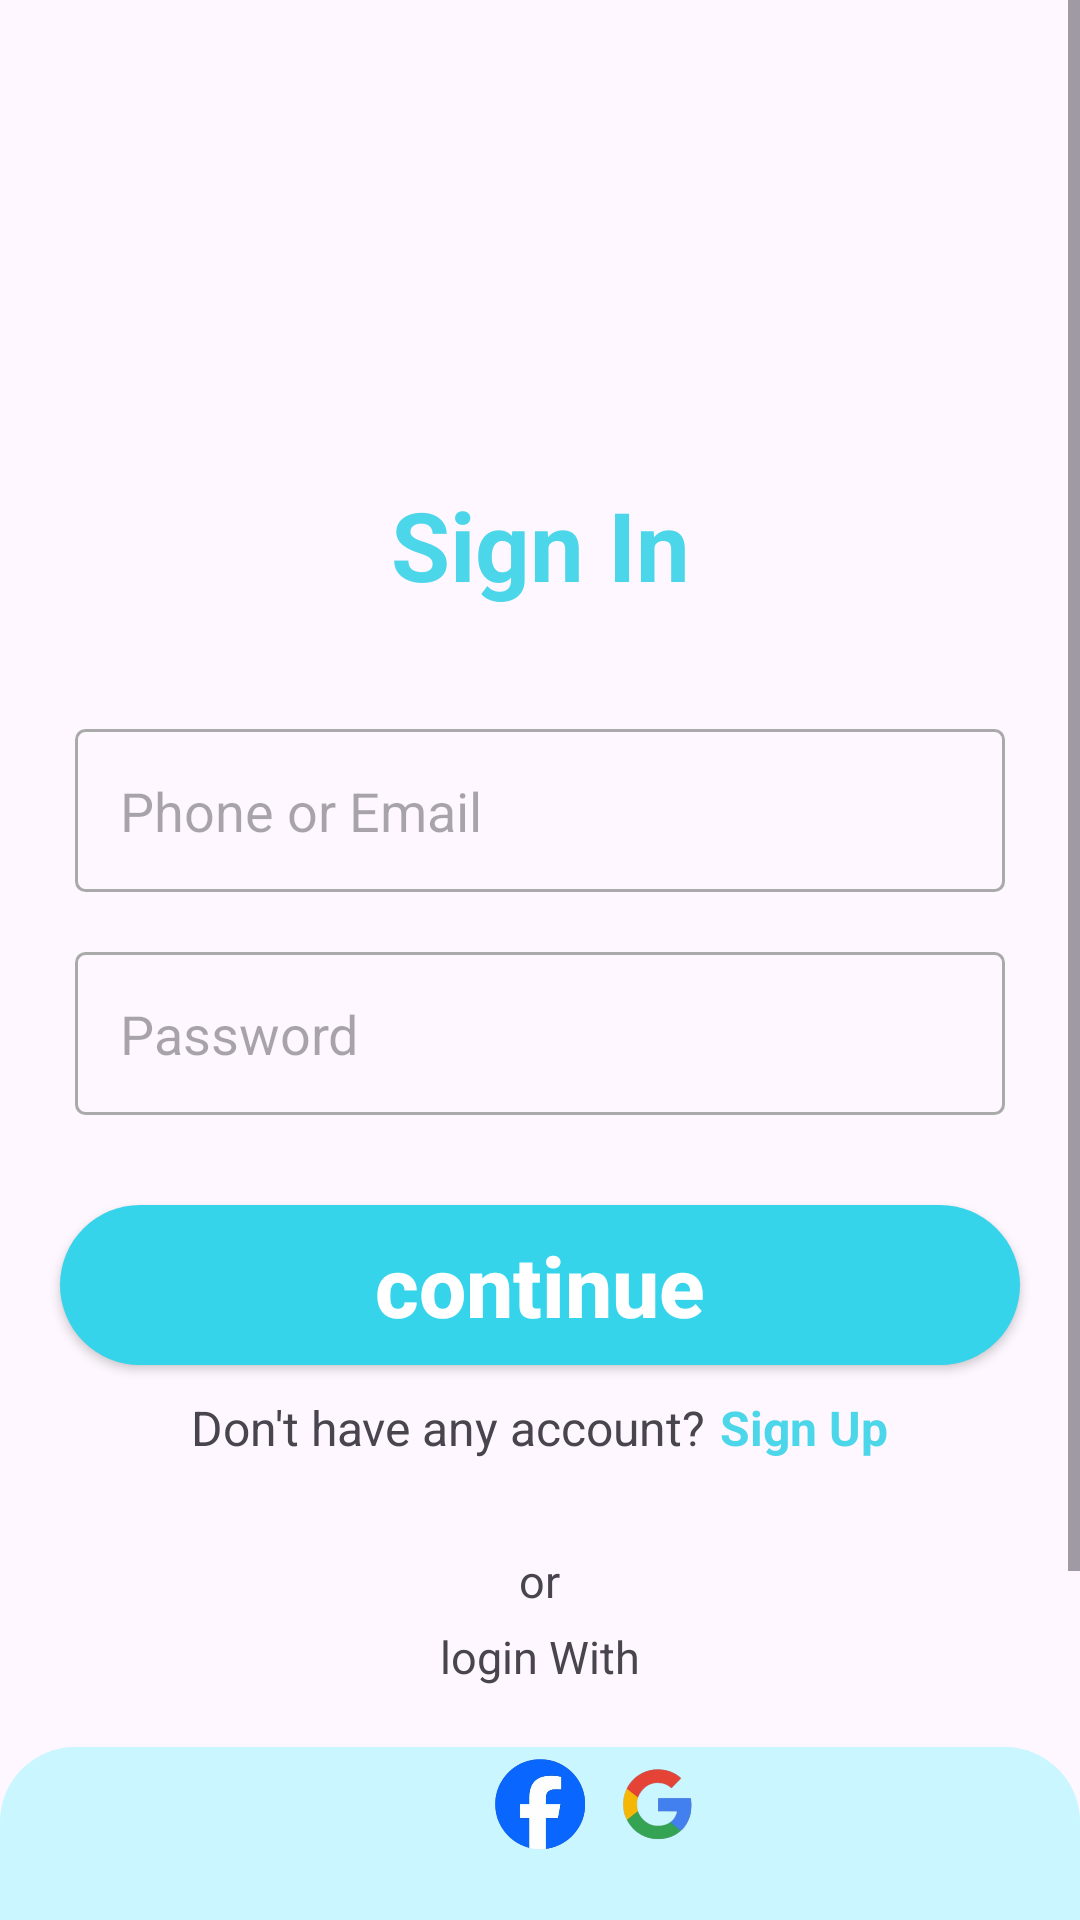

Android layout source for this screen:
<!-- AndroidManifest.xml: application theme Theme.Upokotha -->
<!-- res/layout/activity_sign_in.xml -->
<?xml version="1.0" encoding="utf-8"?>
<LinearLayout xmlns:android="http://schemas.android.com/apk/res/android"
    xmlns:app="http://schemas.android.com/apk/res-auto"
    xmlns:tools="http://schemas.android.com/tools"
    android:layout_width="match_parent"
    android:layout_height="match_parent"
    tools:context=".SignIn">

    <ScrollView
        android:layout_width="match_parent"
        android:layout_height="match_parent">

        <LinearLayout
            android:orientation="vertical"
            android:layout_width="match_parent"
            android:layout_height="wrap_content">

            <TextView
                android:layout_width="match_parent"
                android:layout_height="wrap_content"
                android:text="Sign In"
                android:textSize="32sp"
                android:textStyle="bold"
                android:textColor="@color/sky_blue"
                android:gravity="center"
                android:layout_marginTop="160dp"/>


            <EditText

                android:hint="Phone or Email"
                android:textCursorDrawable="@drawable/carsor_color"
                android:layout_marginLeft="25dp"
                android:layout_marginRight="25dp"
                android:layout_marginTop="40dp"
                android:padding="15dp"
                android:layout_width="match_parent"
                android:layout_height="wrap_content"
                android:background="@drawable/edt_background"/>


            <EditText

                android:hint="Password"
                android:textCursorDrawable="@drawable/carsor_color"
                android:layout_marginLeft="25dp"
                android:layout_marginRight="25dp"
                android:layout_marginTop="20dp"
                android:padding="15dp"
                android:layout_width="match_parent"
                android:layout_height="wrap_content"
                android:drawableEnd="@drawable/pass_visible_icon_back"
                android:background="@drawable/edt_background"/>


            <androidx.appcompat.widget.AppCompatButton
                android:id="@+id/btn_Sign_in"
                android:layout_marginTop="30dp"
                android:layout_marginLeft="20dp"
                android:layout_marginRight="20dp"
                android:background="@drawable/appcompact_button_background"
                android:layout_width="match_parent"
                android:layout_height="wrap_content"
                android:text="continue"
                android:textAllCaps="false"
                android:textColor="@color/white"
                android:textStyle="bold"
                android:padding="8dp"
                android:textSize="28sp"/>

            <LinearLayout
                android:layout_width="match_parent"
                android:layout_height="wrap_content"
                android:layout_marginTop="10dp"
                android:gravity="center"
                android:orientation="horizontal">

                <TextView
                    android:layout_width="wrap_content"
                    android:layout_height="wrap_content"
                    android:text="Don't have any account?"
                    android:textSize="16sp" />

                <TextView
                    android:id="@+id/txt_sign_up_page"
                    android:layout_width="wrap_content"
                    android:layout_height="wrap_content"
                    android:layout_marginStart="5dp"
                    android:text="Sign Up"
                    android:textColor="@color/sky_blue"
                    android:textSize="16sp"
                    android:textStyle="bold" />

            </LinearLayout>

            <TextView
                android:layout_marginTop="30dp"
                android:layout_width="wrap_content"
                android:layout_height="wrap_content"
                android:layout_gravity="center"
                android:text="or"
                android:textSize="15sp"/>

            <TextView
                android:layout_marginTop="5dp"
                android:layout_width="wrap_content"
                android:layout_height="wrap_content"
                android:layout_gravity="center"
                android:text="login With"
                android:textSize="15sp"/>

            <LinearLayout
                android:layout_width="match_parent"
                android:layout_height="200dp"
                android:layout_marginTop="20dp"
                android:background="@drawable/ll_background"
                android:layout_alignParentBottom="true">

                <ImageView
                    android:layout_width="30dp"
                    android:layout_height="30dp"
                    android:layout_marginStart="165dp"
                    android:layout_marginTop="4dp"
                    android:src="@drawable/facebook_icon" />

                <ImageView
                    android:layout_width="38dp"
                    android:layout_height="38dp"
                    android:layout_marginStart="5dp"
                    android:src="@drawable/google_icon" />
            </LinearLayout>

        </LinearLayout>
    </ScrollView>

</LinearLayout>
<!-- resources referenced by this layout -->
<resources>
  <color name="sky_blue">#4CD6EA</color>
  <color name="white">#FFFFFFFF</color>
  <!-- drawable appcompact_button_background (drawable) -->
  <?xml version="1.0" encoding="utf-8"?>
  <shape xmlns:android="http://schemas.android.com/apk/res/android"
      android:shape="rectangle">
      <corners
          android:radius="30dp"/>
      <solid
          android:color="#35d4eb"/>
  
  
  </shape>
  <!-- drawable carsor_color (drawable) -->
  <?xml version="1.0" encoding="utf-8"?>
  <shape xmlns:android="http://schemas.android.com/apk/res/android">
      <size android:width="1dp"/>
      <solid
          android:color="#35d4eb"/>
  
  </shape>
  <!-- drawable edt_background (drawable) -->
  <?xml version="1.0" encoding="utf-8"?>
  <selector xmlns:android="http://schemas.android.com/apk/res/android">
      <item
          android:state_focused="true"
          android:state_enabled="true"
          >
          <shape
              android:shape="rectangle">
              <stroke
                  android:width="1dp"
                  android:color="#35d4eb"/>
              <corners
                  android:radius="3dp"/>
          </shape>
      </item>
      <item
          android:state_focused="false"
          >
          <shape
              android:shape="rectangle">
              <stroke
                  android:width="1dp"
                  android:color="@android:color/darker_gray"/>
              <corners
                  android:radius="3dp"/>
          </shape>
      </item>
  
  
  </selector>
  <!-- drawable facebook_icon: png bitmap (drawable, 24446 bytes) -->
  <!-- drawable google_icon: png bitmap (drawable, 17552 bytes) -->
  <!-- drawable ll_background (drawable) -->
  <?xml version="1.0" encoding="utf-8"?>
  <shape xmlns:android="http://schemas.android.com/apk/res/android"
      android:shape="rectangle">
      <corners
          android:topRightRadius="25dp"
          android:topLeftRadius="25dp"/>
      <solid
          android:color="@color/sea_blue"/>
  
  </shape>
  <!-- drawable pass_visible_icon_back (drawable) -->
  <?xml version="1.0" encoding="utf-8"?>
  <selector xmlns:android="http://schemas.android.com/apk/res/android">
      <item
          android:state_focused="true"
          android:drawable="@drawable/pass_visible2">
      </item>
  
      <item
          android:state_focused="false"
          android:drawable="@drawable/pass_visible">
      </item>
  
  </selector>
  <style name="Theme.Upokotha" parent="Base.Theme.Upokotha" />
  <color name="sea_blue">#CAF6FF</color>
  <!-- drawable pass_visible2 (drawable) -->
  <vector android:height="24dp" android:tint="#35D4EB"
      android:viewportHeight="24" android:viewportWidth="24"
      android:width="24dp" xmlns:android="http://schemas.android.com/apk/res/android">
      <path android:fillColor="@android:color/white" android:pathData="M12,4.5C7,4.5 2.73,7.61 1,12c1.73,4.39 6,7.5 11,7.5s9.27,-3.11 11,-7.5c-1.73,-4.39 -6,-7.5 -11,-7.5zM12,17c-2.76,0 -5,-2.24 -5,-5s2.24,-5 5,-5 5,2.24 5,5 -2.24,5 -5,5zM12,9c-1.66,0 -3,1.34 -3,3s1.34,3 3,3 3,-1.34 3,-3 -1.34,-3 -3,-3z"/>
  </vector>
  <style name="Base.Theme.Upokotha" parent="Theme.Material3.DayNight.NoActionBar">
          
          
          <item name="android:statusBarColor">@color/sky_blue</item>
      </style>
</resources>
